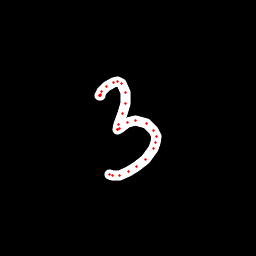

Source data for this figure (header and first rows):
x, y, hover, eod
100.7, 94.68, 0.0, 0.0
100.4, 95.35, 0.0, 0.0
99.91, 95.9, 0.0, 0.0
99.77, 95.54, 0.0, 0.0
100.2, 94.66, 0.0, 0.0
101.5, 91.54, 0.0, 0.0
106.2, 86.11, 0.0, 0.0
113, 82.01, 0.0, 0.0
117.8, 81.18, 0.0, 0.0
121.9, 84, 0.0, 0.0
125.5, 92.84, 0.0, 0.0
125.7, 103.6, 0.0, 0.0
123, 113.5, 0.0, 0.0
119, 124.4, 0.0, 0.0
117.4, 129.8, 0.0, 0.0
117.1, 129.9, 0.0, 0.0
119.9, 128.3, 0.0, 0.0
127.1, 122.7, 0.0, 0.0
135.8, 120.7, 0.0, 0.0
146.3, 123.9, 0.0, 0.0
153.8, 130.4, 0.0, 0.0
156.4, 136.8, 0.0, 0.0
155.9, 142.8, 0.0, 0.0
153.8, 148.7, 0.0, 0.0
145.6, 159.1, 0.0, 0.0
136.9, 166.4, 0.0, 0.0
128, 171.9, 0.0, 0.0
119.4, 175, 0.0, 0.0
112.8, 175.7, 0.0, 0.0
109.2, 174.7, 0.0, 1.0
